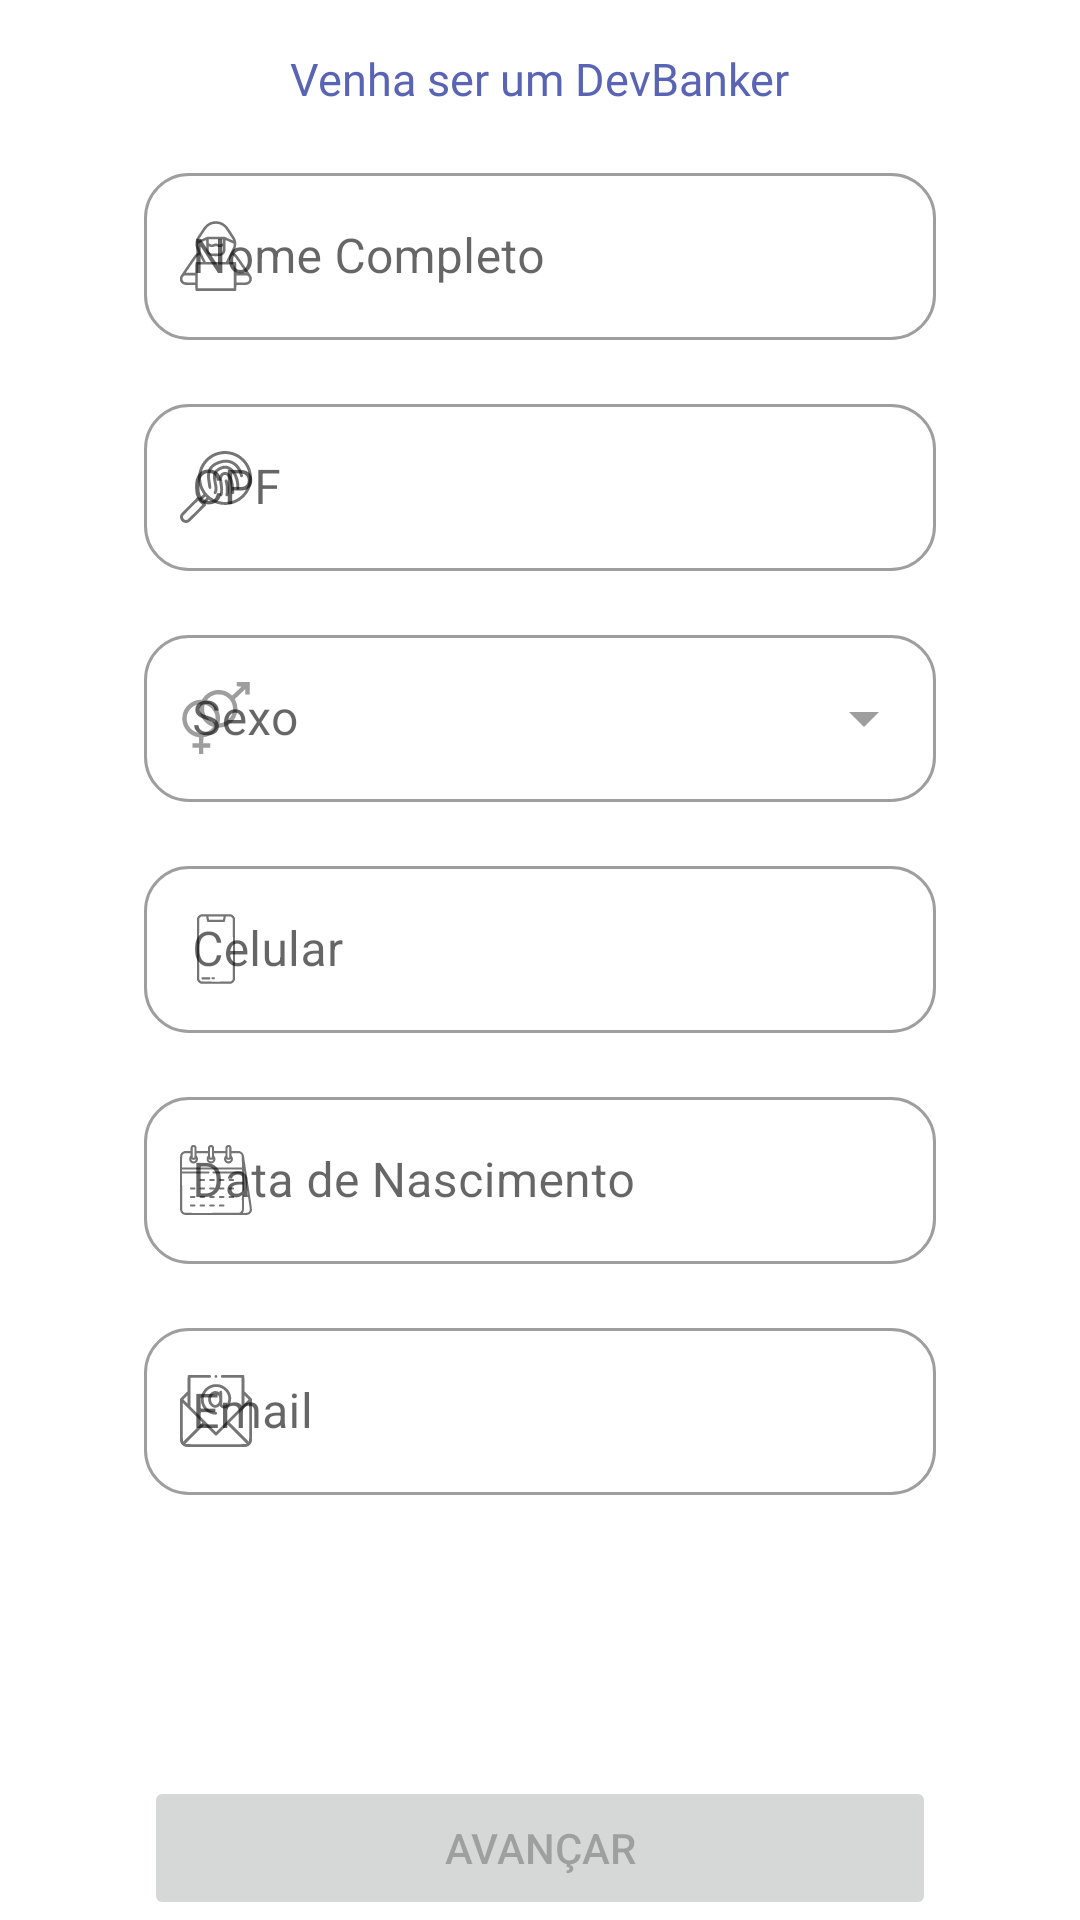

Here is an Android app screen rendered from its layout file. Give the layout XML and the strings, colors and styles it references.
<!-- AndroidManifest.xml: application theme Theme.DevBank -->
<!-- res/layout/fragment_register_one.xml -->
<?xml version="1.0" encoding="utf-8"?>
<ScrollView
    xmlns:android="http://schemas.android.com/apk/res/android"
    xmlns:tools="http://schemas.android.com/tools"
    android:layout_width="match_parent"
    android:layout_height="match_parent"
    xmlns:app="http://schemas.android.com/apk/res-auto"
    tools:context=".ui.fragment.RegisterOneFragment"
    android:background="@color/white"
    android:fillViewport="true">

    <androidx.constraintlayout.widget.ConstraintLayout
        android:layout_width="match_parent"
        android:layout_height="wrap_content">

        <TextView
            android:id="@+id/textRegisterOne"
            android:text="@string/text_view_join_us"
            android:fontFamily="@font/virgo"
            android:textSize="15sp"
            android:textColor="@color/blue_devbank_logo"
            android:layout_width="wrap_content"
            android:layout_height="wrap_content"
            android:layout_marginTop="16dp"
            android:layout_marginStart="48dp"
            android:layout_marginEnd="48dp"
            app:layout_constraintTop_toTopOf="parent"
            app:layout_constraintBottom_toBottomOf="parent"
            app:layout_constraintStart_toStartOf="parent"
            app:layout_constraintEnd_toEndOf="parent"
            app:layout_constraintVertical_bias="0.0"/>

        <com.google.android.material.textfield.TextInputLayout
            android:id="@+id/textFieldFullName"
            android:layout_width="0dp"
            android:layout_height="wrap_content"
            android:layout_marginTop="16dp"
            android:layout_marginStart="48dp"
            android:layout_marginEnd="48dp"
            android:hint="@string/text_field_nome"
            app:endIconDrawable="@drawable/ic_dev_bank_clear"
            app:endIconMode="clear_text"
            app:layout_constraintEnd_toEndOf="parent"
            app:layout_constraintStart_toStartOf="parent"
            app:layout_constraintTop_toBottomOf="@id/textRegisterOne"
            app:startIconDrawable="@drawable/ic_dev_bank_user_logo">

            <com.google.android.material.textfield.TextInputEditText
                android:id="@+id/editTextdFullName"
                android:layout_width="match_parent"
                android:layout_height="wrap_content"
                android:inputType="text" />

        </com.google.android.material.textfield.TextInputLayout>

        <com.google.android.material.textfield.TextInputLayout
            android:id="@+id/textFieldCPF"
            android:layout_width="0dp"
            android:layout_height="wrap_content"
            android:layout_marginTop="16dp"
            android:hint="@string/text_field_cpf"
            app:endIconDrawable="@drawable/ic_dev_bank_clear"
            app:endIconMode="clear_text"
            app:layout_constraintEnd_toEndOf="@id/textFieldFullName"
            app:layout_constraintStart_toStartOf="@id/textFieldFullName"
            app:layout_constraintTop_toBottomOf="@id/textFieldFullName"
            app:startIconDrawable="@drawable/ic_dev_bank_cpf_logo">

            <com.google.android.material.textfield.TextInputEditText
                android:id="@+id/editTextdCPF"
                android:layout_width="match_parent"
                android:layout_height="wrap_content"
                android:inputType="number"
                android:maxLength="14" />

        </com.google.android.material.textfield.TextInputLayout>

        <com.google.android.material.textfield.TextInputLayout
            android:id="@+id/textFieldGender"
            android:layout_width="0dp"
            android:layout_height="wrap_content"
            android:layout_marginTop="16dp"
            android:hint="@string/text_field_gender"
            app:layout_constraintEnd_toEndOf="@id/textFieldCPF"
            app:layout_constraintStart_toStartOf="@id/textFieldCPF"
            app:layout_constraintTop_toBottomOf="@id/textFieldCPF"
            app:startIconDrawable="@drawable/ic_dev_bank_gender_logo"
            app:startIconTint="@color/grey_500"
            app:endIconTint="@color/grey_500"
            style="@style/Widget.MaterialComponents.TextInputLayout.OutlinedBox.ExposedDropdownMenu">

            <AutoCompleteTextView
                android:id="@+id/completeTextdGender"
                android:layout_width="match_parent"
                android:layout_height="wrap_content"
                android:inputType="none" />

        </com.google.android.material.textfield.TextInputLayout>

        <com.google.android.material.textfield.TextInputLayout
            android:id="@+id/textFieldPhone"
            android:layout_width="0dp"
            android:layout_height="wrap_content"
            android:layout_marginTop="16dp"
            android:hint="@string/text_field_phone"
            app:endIconDrawable="@drawable/ic_dev_bank_clear"
            app:endIconMode="clear_text"
            app:layout_constraintEnd_toEndOf="@id/textFieldGender"
            app:layout_constraintStart_toStartOf="@id/textFieldGender"
            app:layout_constraintTop_toBottomOf="@id/textFieldGender"
            app:startIconDrawable="@drawable/ic_dev_bank_phone_logo">

            <com.google.android.material.textfield.TextInputEditText
                android:id="@+id/editTextdPhone"
                android:layout_width="match_parent"
                android:layout_height="wrap_content"
                android:inputType="number"
                android:maxLength="16" />

        </com.google.android.material.textfield.TextInputLayout>

        <com.google.android.material.textfield.TextInputLayout
            android:id="@+id/textFieldDate"
            android:layout_width="0dp"
            android:layout_height="wrap_content"
            android:layout_marginTop="16dp"
            android:hint="@string/text_field_date"
            app:layout_constraintEnd_toEndOf="@id/textFieldPhone"
            app:layout_constraintStart_toStartOf="@id/textFieldPhone"
            app:layout_constraintTop_toBottomOf="@id/textFieldPhone"
            app:startIconDrawable="@drawable/ic_dev_bank_date_logo">

            <com.google.android.material.textfield.TextInputEditText
                android:id="@+id/editTextDate"
                android:layout_width="match_parent"
                android:layout_height="wrap_content"
                android:inputType="none"
                android:focusable="false" />

        </com.google.android.material.textfield.TextInputLayout>

        <com.google.android.material.textfield.TextInputLayout
            android:id="@+id/textFieldEmail"
            android:layout_width="0dp"
            android:layout_height="wrap_content"
            android:layout_marginTop="16dp"
            android:hint="@string/text_field_email"
            app:endIconDrawable="@drawable/ic_dev_bank_clear"
            app:endIconMode="clear_text"
            app:layout_constraintEnd_toEndOf="@id/textFieldDate"
            app:layout_constraintStart_toStartOf="@id/textFieldDate"
            app:layout_constraintTop_toBottomOf="@id/textFieldDate"
            app:startIconDrawable="@drawable/ic_dev_bank_email_logo">

            <com.google.android.material.textfield.TextInputEditText
                android:id="@+id/editTextdEmail"
                android:layout_width="match_parent"
                android:layout_height="wrap_content"
                android:inputType="textEmailAddress" />

        </com.google.android.material.textfield.TextInputLayout>

        <Button
            android:id="@+id/buttonNext"
            android:layout_width="0dp"
            android:layout_height="wrap_content"
            android:layout_marginTop="50dp"
            android:enabled="false"
            android:text="@string/button_next"
            app:layout_constraintTop_toBottomOf="@id/textFieldEmail"
            app:layout_constraintBottom_toBottomOf="parent"
            app:layout_constraintStart_toStartOf="@id/textFieldEmail"
            app:layout_constraintEnd_toEndOf="@id/textFieldEmail"
            app:layout_constraintVertical_bias="1.0"/>

    </androidx.constraintlayout.widget.ConstraintLayout>

</ScrollView>
<!-- resources referenced by this layout -->
<resources>
  <color name="blue_devbank_logo">#FF5A64B4</color>
  <color name="grey_500">#ff9e9e9e</color>
  <color name="white">#FFFFFFFF</color>
  <string name="button_next">Avançar</string>
  <string name="text_field_cpf">CPF</string>
  <string name="text_field_date">Data de Nascimento</string>
  <string name="text_field_email">Email</string>
  <string name="text_field_gender">Sexo</string>
  <string name="text_field_nome">Nome Completo</string>
  <string name="text_field_phone">Celular</string>
  <string name="text_view_join_us">Venha ser um DevBanker</string>
  <style name="Theme.DevBank" parent="Theme.MaterialComponents.DayNight.NoActionBar">
          
          <item name="colorPrimary">@color/blue_devbank_logo</item>
          <item name="colorPrimaryVariant">@color/grey_transparent</item>
          <item name="colorOnPrimary">@color/white</item>
          
          <item name="colorSecondary">@color/blue_devbank_logo</item>
          <item name="colorSecondaryVariant">@color/teal_700</item>
          <item name="colorOnSecondary">@color/black</item>
          
          <item name="android:statusBarColor" tools:targetApi="l">?attr/colorPrimaryVariant</item>
          
          <item name="textInputStyle">@style/Widget.App.TextInputLayout</item>
          <item name="materialButtonStyle">@style/Widget.App.Button</item>
          <item name="textAppearanceHeadline6">@style/TextAppearance.App.Headline6</item>
      </style>
  <color name="grey_transparent">#FF808080</color>
  <color name="teal_700">#FF018786</color>
  <color name="black">#FF000000</color>
  <style name="Widget.App.TextInputLayout" parent="Widget.MaterialComponents.TextInputLayout.OutlinedBox">
          <item name="startIconTint">@color/grey</item>
          <item name="endIconTint">@color/grey</item>
          <item name="boxCornerRadiusBottomEnd">15dp</item>
          <item name="boxCornerRadiusBottomStart">15dp</item>
          <item name="boxCornerRadiusTopEnd">15dp</item>
          <item name="boxCornerRadiusTopStart">15dp</item>
      </style>
  <style name="Widget.App.Button" parent="Widget.MaterialComponents.Button">
          <item name="backgroundTint">@color/blue_devbank_logo</item>
          <item name="android:padding">10dp</item>
      </style>
  <style name="TextAppearance.App.Headline6" parent="TextAppearance.MaterialComponents.Headline6">
          <item name="fontFamily">@font/virgo</item>
          <item name="android:textSize">15sp</item>
      </style>
  <color name="grey">#ff757575</color>
</resources>
